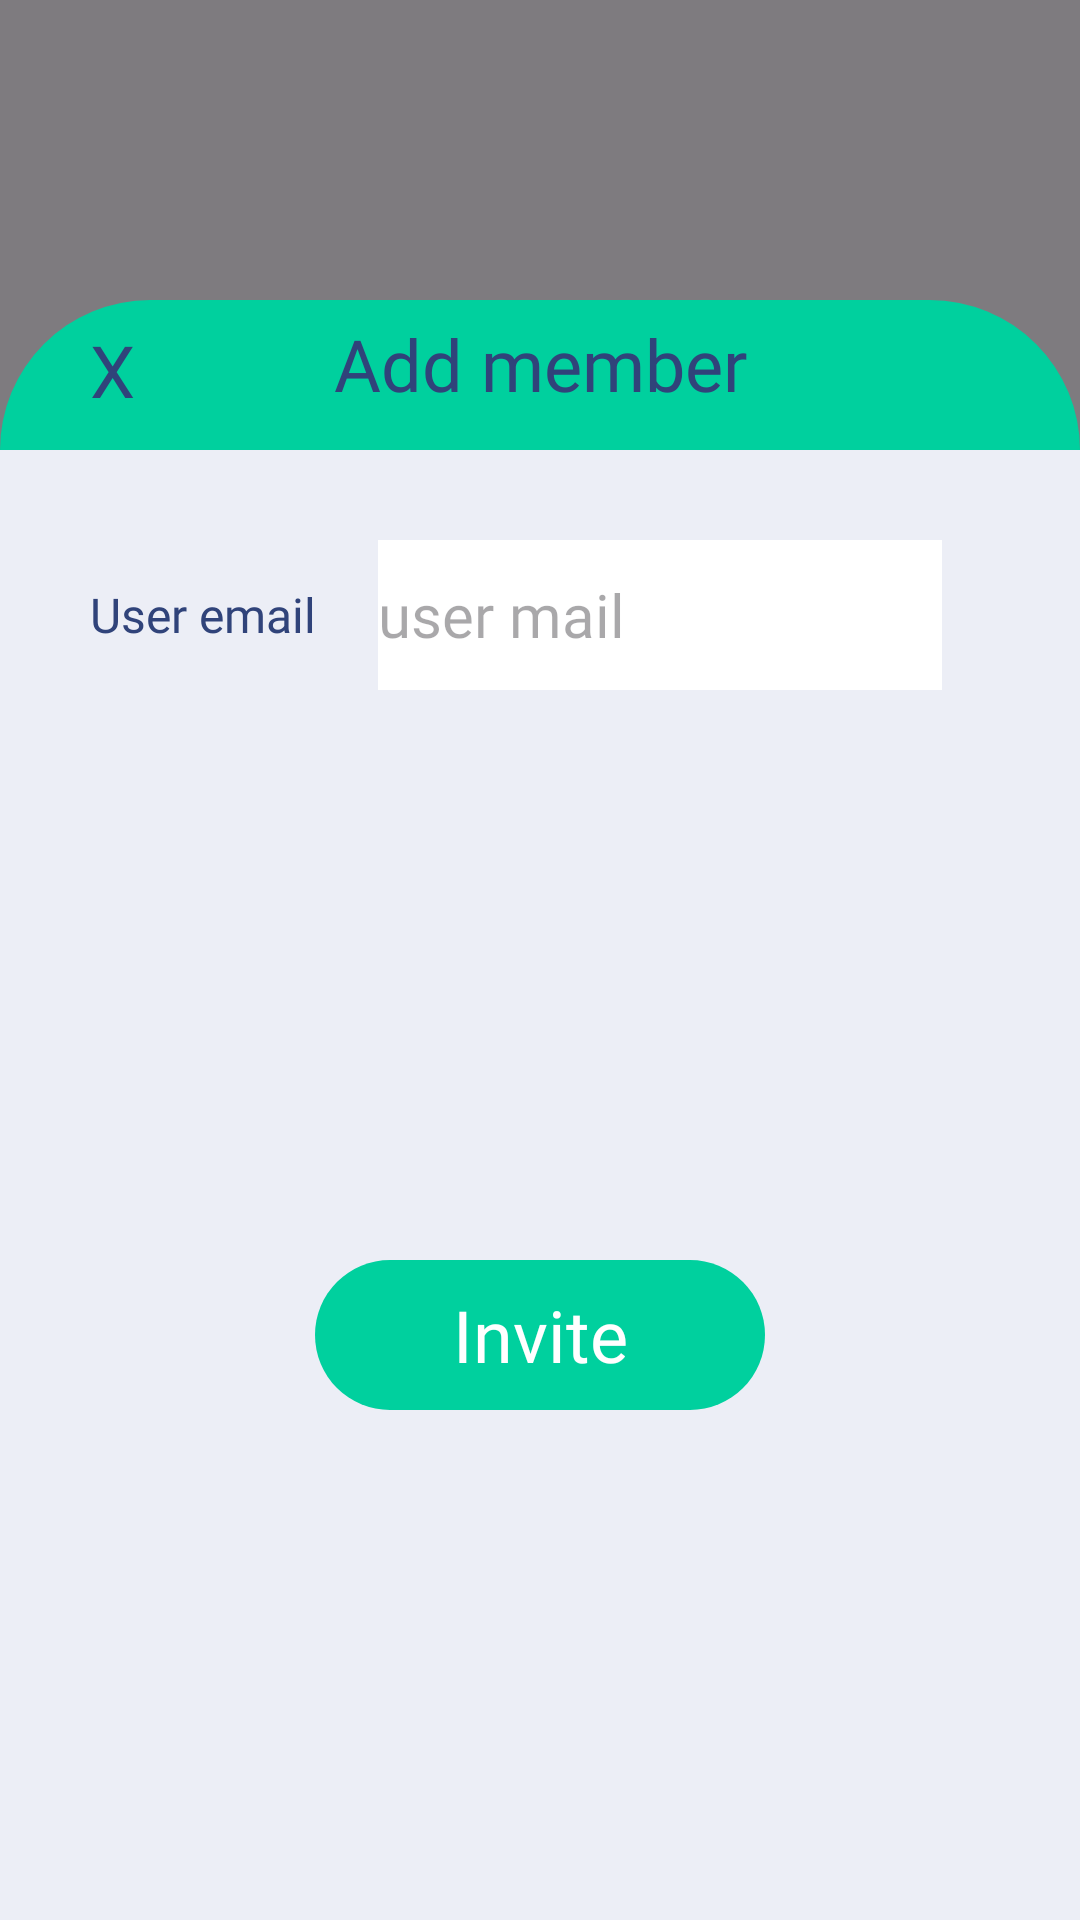

Here is an Android app screen rendered from its layout file. Give the layout XML and the strings, colors and styles it references.
<!-- AndroidManifest.xml: application theme Theme.HappyWalletMobile -->
<!-- res/layout/fragment_invite_member.xml -->
<?xml version="1.0" encoding="utf-8"?>
<androidx.constraintlayout.widget.ConstraintLayout xmlns:android="http://schemas.android.com/apk/res/android"
    xmlns:tools="http://schemas.android.com/tools"
    android:layout_width="match_parent"
    android:layout_height="match_parent"
    xmlns:app="http://schemas.android.com/apk/res-auto"
    tools:context=".View.Fragment.Home.AddSavingGoalFragment"
    android:background="#80000000"
    android:clickable="true"
    android:focusable="true">

    
    <TextView
        android:layout_width="match_parent"
        android:layout_height="100dp"
        app:layout_constraintTop_toTopOf="parent"
        app:layout_constraintStart_toStartOf="parent"
        app:layout_constraintEnd_toEndOf="parent"
        android:layout_marginTop="100dp"

        android:id="@+id/tvCreateNewGroup"

        android:padding="5dp"
        android:gravity="center_horizontal"
        android:text="Add member"
        android:fontFamily="@font/poppins_semibold_600"
        android:textSize="24sp"
        android:textColor="@color/Nautical"

        android:background="@drawable/bg_rounded_50_paolo_veronese_green"
        android:backgroundTint="@color/Paolo_Veronese_Green"
        />

    
    <TextView
        android:layout_width="wrap_content"
        android:layout_height="wrap_content"
        app:layout_constraintStart_toStartOf="@+id/tvCreateNewGroup"
        app:layout_constraintTop_toTopOf="@+id/tvCreateNewGroup"
        android:layout_marginStart="30dp"
        android:layout_marginTop="7dp"

        android:id="@+id/tvCancel"

        android:text="X"
        android:fontFamily="@font/poppins_bold_700"
        android:textSize="24sp"
        android:textColor="@color/Nautical"
        />

    <FrameLayout
        android:layout_width="match_parent"
        android:layout_height="0dp"
        app:layout_constraintStart_toStartOf="parent"
        app:layout_constraintEnd_toEndOf="parent"
        app:layout_constraintTop_toTopOf="@+id/tvCreateNewGroup"
        app:layout_constraintBottom_toBottomOf="parent"
        android:layout_marginTop="50dp"

        android:orientation="vertical"
        android:padding="20dp"

        android:backgroundTint="@color/Silver_Phoenix"
        android:background="@color/Silver_Phoenix"
        >

        
        <FrameLayout
            android:layout_width="match_parent"
            android:layout_height="50dp"
            android:layout_marginTop="10dp"
            android:layout_gravity="top|center"

            android:background="@drawable/bg_rounded_20_white"
            >

            <TextView
                android:layout_width="90dp"
                android:layout_height="match_parent"
                android:layout_marginStart="10dp"

                android:gravity="center_vertical"
                android:text="User email"
                android:fontFamily="@font/poppins_medium_500"
                android:textSize="16sp"
                android:textColor="@color/Nautical"
                />

            <EditText
                android:layout_width="match_parent"
                android:layout_height="match_parent"
                android:layout_marginStart="106dp"
                android:layout_marginEnd="26dp"

                android:id="@+id/etEmail"

                android:gravity="center_vertical"
                android:hint="user mail"
                android:fontFamily="@font/poppins_medium_500"
                android:textSize="20sp"
                android:maxLines="1"

                android:background="@color/white"
                />

        </FrameLayout>

        <TextView
            android:layout_width="150dp"
            android:layout_height="50dp"
            android:layout_gravity="bottom|center"
            android:layout_marginBottom="150dp"

            android:id="@+id/tvInvite"

            android:gravity="center"
            android:text="Invite"
            android:fontFamily="@font/poppins_semibold_600"
            android:textSize="24sp"
            android:textColor="@color/white"

            android:background="@drawable/bg_rounded_50_paolo_veronese_green"
            android:backgroundTint="@color/Paolo_Veronese_Green"
            />

    </FrameLayout>

</androidx.constraintlayout.widget.ConstraintLayout>
<!-- resources referenced by this layout -->
<resources>
  <color name="Nautical">#30437a</color>
  <color name="Paolo_Veronese_Green">#00D09E</color>
  <color name="Silver_Phoenix">#ECEEF6</color>
  <color name="white">#FFFFFFFF</color>
  <!-- drawable bg_rounded_50_paolo_veronese_green (drawable) -->
  <?xml version="1.0" encoding="utf-8"?>
  <shape xmlns:android="http://schemas.android.com/apk/res/android"
      android:shape="rectangle">
      <solid android:color="@color/Paolo_Veronese_Green" />
      <corners android:radius="50dp" />
  </shape>
  <style name="Theme.HappyWalletMobile" parent="Base.Theme.HappyWalletMobile" />
  <style name="Base.Theme.HappyWalletMobile" parent="Theme.Material3.DayNight.NoActionBar">
          
          
      </style>
</resources>
